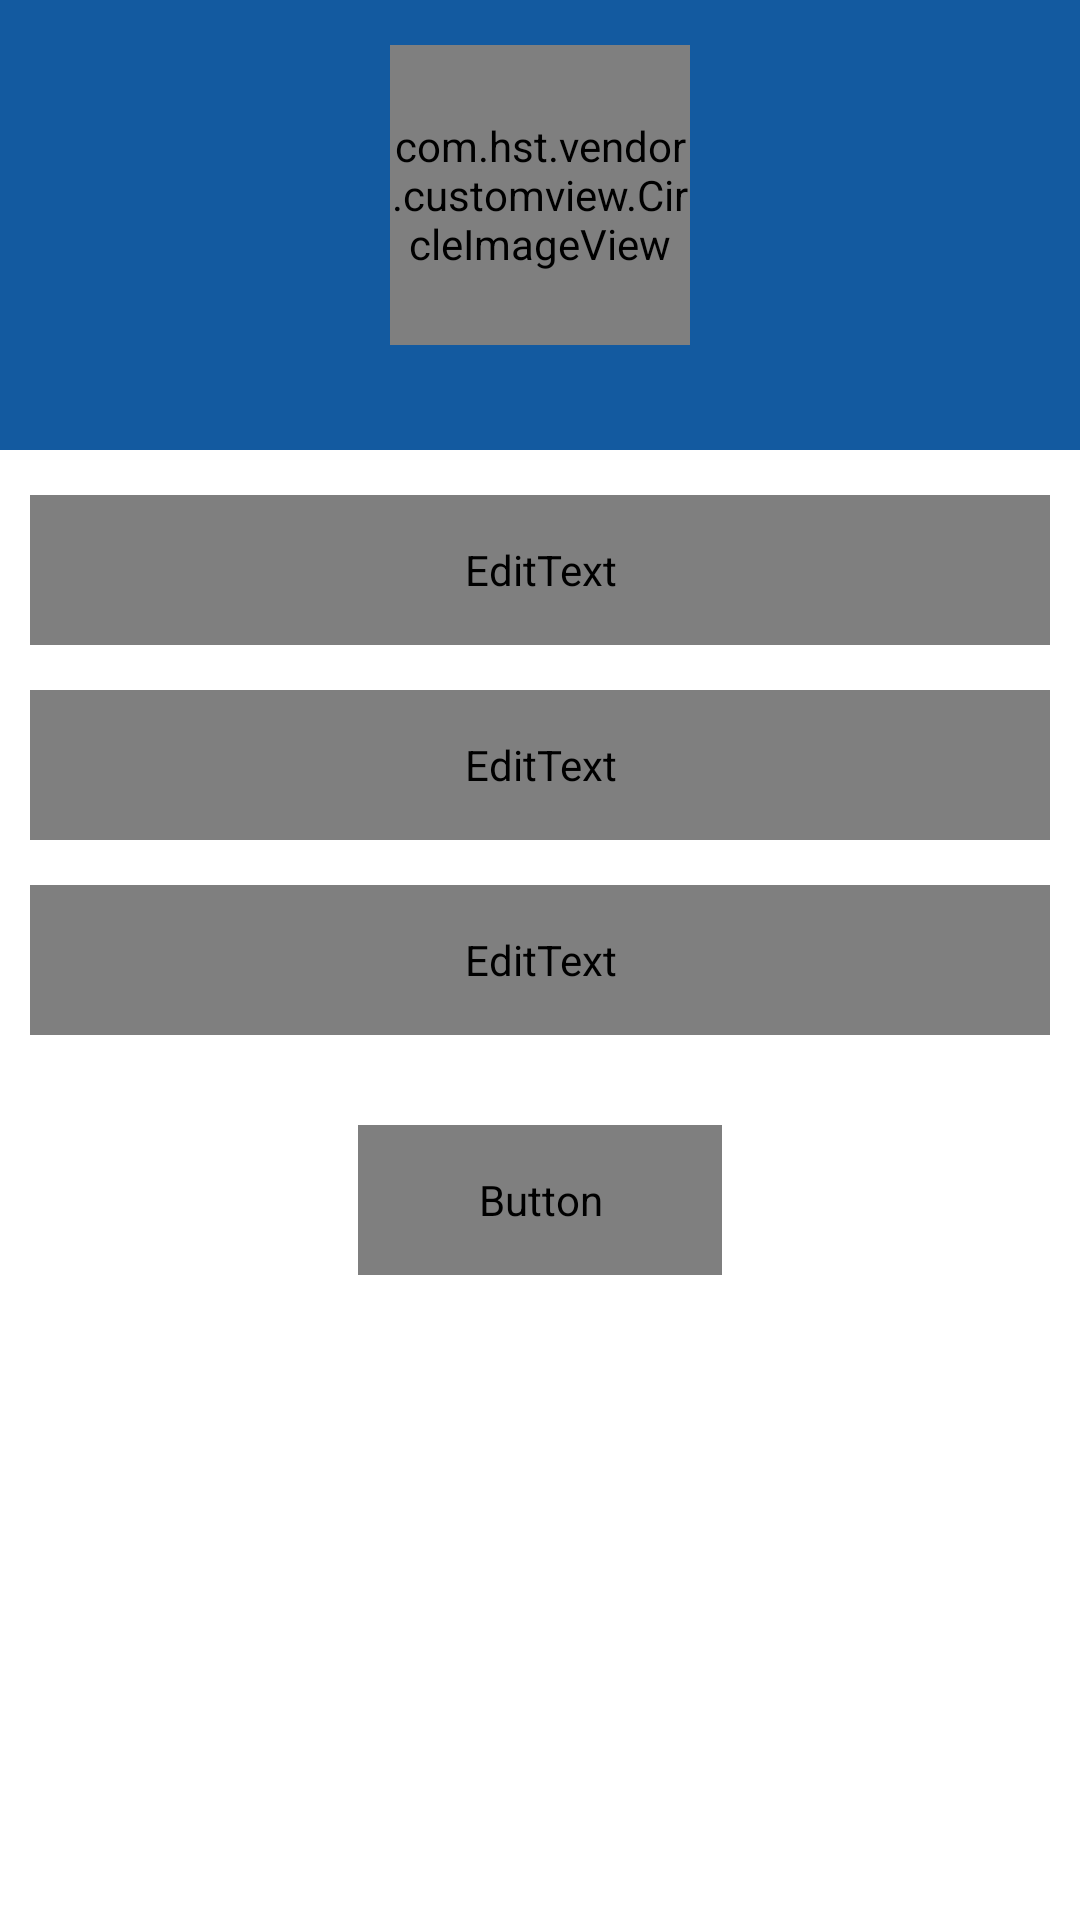

The Android layout XML behind this screen, and the referenced resources:
<!-- AndroidManifest.xml: application theme AppThemeNoActionBarLogin -->
<!-- res/layout/activity_edit_profile.xml -->
<?xml version="1.0" encoding="utf-8"?>
<LinearLayout xmlns:android="http://schemas.android.com/apk/res/android"
    android:layout_width="match_parent"
    android:layout_height="match_parent"
    android:background="@color/white"
    android:orientation="vertical">

    <ScrollView
        android:layout_width="match_parent"
        android:layout_height="wrap_content">

        <LinearLayout
            android:layout_width="match_parent"
            android:layout_height="wrap_content"
            android:orientation="vertical">

            <FrameLayout
                android:layout_width="match_parent"
                android:layout_height="wrap_content">

                <LinearLayout
                    android:layout_width="match_parent"
                    android:layout_height="wrap_content"
                    android:background="@color/colorPrimary"
                    android:gravity="center">

                    <com.hst.vendor.customview.CircleImageView
                        android:id="@+id/img"
                        android:layout_width="100dp"
                        android:layout_height="100dp"
                        android:layout_marginTop="20dp"
                        android:layout_marginBottom="30dp"
                        android:src="@drawable/ic_user_profile_image" />

                </LinearLayout>


            </FrameLayout>

            <android.support.design.widget.TextInputLayout
                android:id="@+id/ti_user_name"
                android:layout_width="match_parent"
                android:layout_height="wrap_content"
                android:layout_marginTop="15dp"
                android:paddingLeft="10dp"
                android:paddingRight="10dp">

                <EditText
                    android:id="@+id/edtUserName"
                    android:layout_width="match_parent"
                    android:layout_height="50dp"
                    android:clickable="false"
                    android:fontFamily="@font/helvetica"
                    android:hint="@string/user_name"
                    android:inputType="text"
                    android:singleLine="true"
                    android:textSize="14sp" />

            </android.support.design.widget.TextInputLayout>

            <android.support.design.widget.TextInputLayout
                android:id="@+id/ti_user_gender"
                android:layout_width="match_parent"
                android:layout_height="wrap_content"
                android:layout_marginTop="15dp"
                android:paddingLeft="10dp"
                android:paddingRight="10dp">

                <EditText
                    android:id="@+id/edtUserGender"
                    android:layout_width="match_parent"
                    android:layout_height="50dp"
                    android:clickable="false"
                    android:fontFamily="@font/helvetica"
                    android:hint="@string/user_gender"
                    android:inputType="text"
                    android:singleLine="true"
                    android:textSize="14sp" />

            </android.support.design.widget.TextInputLayout>

            <android.support.design.widget.TextInputLayout
                android:id="@+id/ti_user_address"
                android:layout_width="match_parent"
                android:layout_height="wrap_content"
                android:layout_marginTop="15dp"
                android:paddingLeft="10dp"
                android:paddingRight="10dp"
                android:visibility="gone">

                <EditText
                    android:id="@+id/edtUserAddress"
                    android:layout_width="match_parent"
                    android:layout_height="50dp"
                    android:hint="@string/user_address"
                    android:inputType="text"
                    android:singleLine="true"
                    android:textSize="14sp" />

            </android.support.design.widget.TextInputLayout>

            <android.support.design.widget.TextInputLayout
                android:id="@+id/ti_user_mail"
                android:layout_width="match_parent"
                android:layout_height="wrap_content"
                android:layout_marginTop="15dp"
                android:paddingLeft="10dp"
                android:paddingRight="10dp">

                <EditText
                    android:id="@+id/edtUserMail"
                    android:layout_width="match_parent"
                    android:layout_height="50dp"
                    android:clickable="false"
                    android:fontFamily="@font/helvetica"
                    android:hint="@string/user_mail"
                    android:inputType="textEmailAddress"
                    android:singleLine="true"
                    android:textSize="14sp" />

            </android.support.design.widget.TextInputLayout>

            <Button
                android:id="@+id/update"
                android:layout_width="wrap_content"
                android:layout_height="50dp"
                android:layout_gravity="center_horizontal"
                android:layout_marginTop="30dp"
                android:background="@drawable/button_round_color"
                android:fontFamily="@font/helvetica"
                android:paddingStart="40dp"
                android:paddingEnd="40dp"
                android:text="@string/alert_button_ok"
                android:textAllCaps="false"
                android:textColor="@color/white"
                android:textStyle="bold" />

        </LinearLayout>

    </ScrollView>


</LinearLayout>
<!-- resources referenced by this layout -->
<resources>
  <color name="colorPrimary">#135aa0</color>
  <color name="white">#FFFFFF</color>
  <string name="alert_button_ok">OK</string>
  <string name="user_address">Address</string>
  <string name="user_gender">Gender</string>
  <string name="user_mail">E-Mail</string>
  <string name="user_name">Name</string>
  <style name="AppThemeNoActionBarLogin" parent="Theme.AppCompat.Light.NoActionBar">
          <item name="colorPrimary">@color/colorPrimary</item>
          <item name="colorPrimaryDark">@color/colorPrimaryDark</item>
          <item name="colorAccent">@color/colorPrimary</item>
      </style>
  <color name="colorPrimaryDark">#0D3779</color>
</resources>
